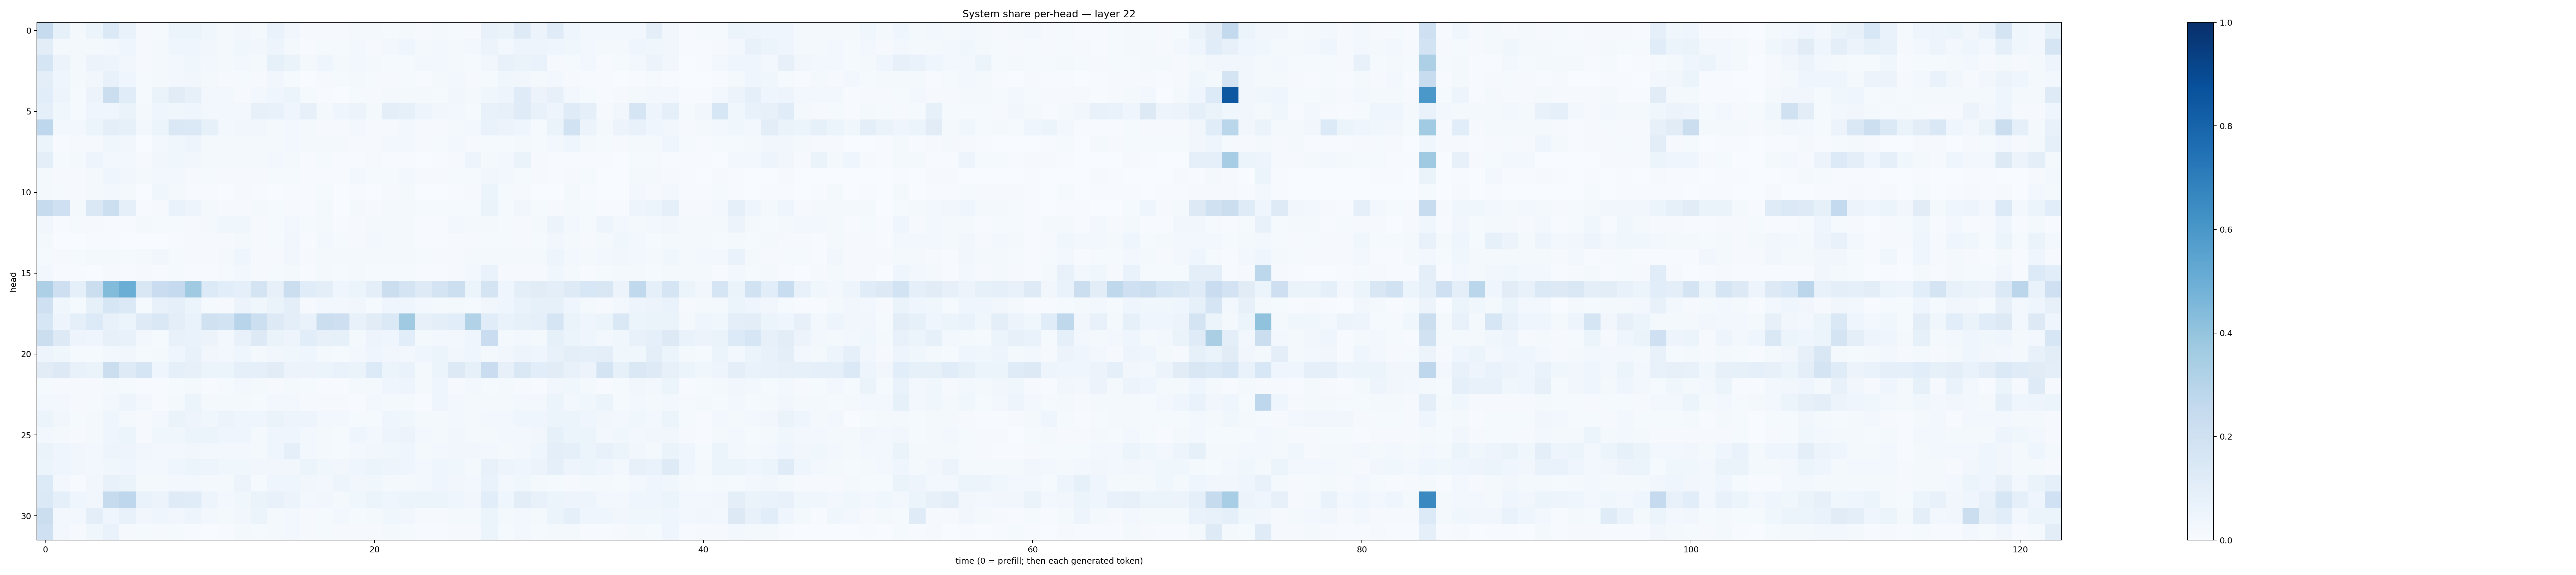

Source data for this figure (header and first rows):
0.24464367, 0.08519046, 0.020936957, 0.050924163, 0.13752823, 0.06737392, 0.007892913, 0.014845634, 0.05159235, 0.062414758, 0.036648795, 0.016107671, 0.034673322, 0.017559696, 0.067328945, 0.03260506, 0.00980855, 0.00946822, 0.008413392, 0.020797618, 0.017259626, 0.011732001, 0.023152033, 0.009124891
0.1043, 0.02078, 0.01596, 0.01625, 0.02471, 0.04395, 0.007942, 0.016, 0.04236, 0.04613, 0.03411, 0.01734, 0.03576, 0.03136, 0.04886, 0.02061, 0.006299, 0.01263, 0.01332, 0.027, 0.009616, 0.02575, 0.0393, 0.02075
0.1675, 0.05767, 0.02184, 0.0564, 0.05007, 0.03506, 0.009296, 0.02212, 0.02822, 0.03672, 0.02452, 0.02145, 0.02381, 0.02072, 0.0833, 0.0639, 0.0214, 0.04275, 0.01738, 0.02978, 0.01822, 0.01291, 0.01477, 0.02511
0.09748, 0.04594, 0.01696, 0.03455, 0.07202, 0.04546, 0.01403, 0.01993, 0.02798, 0.03127, 0.02339, 0.01123, 0.01185, 0.007938, 0.03232, 0.01477, 0.002868, 0.01072, 0.01308, 0.02203, 0.01483, 0.009552, 0.01312, 0.005421
0.1092, 0.04946, 0.01522, 0.05541, 0.2253, 0.1135, 0.01544, 0.06486, 0.1101, 0.08128, 0.02645, 0.02655, 0.008149, 0.02632, 0.04623, 0.05204, 0.01329, 0.005962, 0.003216, 0.01345, 0.009058, 0.01714, 0.02056, 0.0207
0.08641, 0.03737, 0.01355, 0.04306, 0.04327, 0.06357, 0.01624, 0.04403, 0.03623, 0.04032, 0.02891, 0.02371, 0.02643, 0.08155, 0.07705, 0.03911, 0.07908, 0.01817, 0.04628, 0.05597, 0.01983, 0.09395, 0.08273, 0.04791
0.2754, 0.02909, 0.02846, 0.05892, 0.09777, 0.08587, 0.02838, 0.0543, 0.1455, 0.139, 0.08513, 0.02349, 0.03256, 0.03473, 0.01692, 0.02642, 0.01827, 0.01137, 0.008777, 0.02473, 0.01124, 0.0099, 0.0281, 0.01024
0.05128, 0.006536, 0.008696, 0.01093, 0.03905, 0.03172, 0.003246, 0.02751, 0.03875, 0.04737, 0.02286, 0.02198, 0.02034, 0.02312, 0.02339, 0.02557, 0.01567, 0.01816, 0.01957, 0.01052, 0.01171, 0.02694, 0.03051, 0.01163
0.1011, 0.01478, 0.02152, 0.04696, 0.03117, 0.02426, 0.011, 0.03155, 0.03561, 0.03369, 0.02004, 0.02119, 0.01633, 0.02013, 0.02971, 0.01716, 0.00527, 0.01347, 0.00745, 0.007246, 0.008322, 0.005512, 0.007729, 0.003249
0.01823, 0.009414, 0.008924, 0.01832, 0.04561, 0.0338, 0.01843, 0.02818, 0.02957, 0.01112, 0.0152, 0.007856, 0.00911, 0.008281, 0.01209, 0.01267, 0.005879, 0.00469, 0.005204, 0.02951, 0.01347, 0.0147, 0.03043, 0.008476
0.02311, 0.01517, 0.009858, 0.01958, 0.02833, 0.0162, 0.003844, 0.03746, 0.01733, 0.005113, 0.004899, 0.00374, 0.01069, 0.005366, 0.00248, 0.006565, 0.004245, 0.01272, 0.00175, 0.006202, 0.001622, 0.009514, 0.01819, 0.003135
0.2439, 0.2084, 0.02039, 0.1473, 0.2186, 0.08649, 0.007112, 0.008543, 0.06725, 0.04743, 0.02244, 0.009369, 0.008041, 0.0206, 0.01214, 0.00976, 0.005521, 0.02287, 0.002176, 0.01878, 0.01147, 0.01915, 0.02064, 0.01466
0.03385, 0.005223, 0.01538, 0.01116, 0.005168, 0.007472, 0.02008, 0.0139, 0.01381, 0.0108, 0.0232, 0.03801, 0.03714, 0.01108, 0.01217, 0.03074, 0.01243, 0.02082, 0.007204, 0.01153, 0.02087, 0.01857, 0.01719, 0.005519
0.02116, 0.003109, 0.003112, 0.007012, 0.005022, 0.002861, 0.002983, 0.003096, 0.00574, 0.009088, 0.009078, 0.009309, 0.01996, 0.00879, 0.01451, 0.03175, 0.006459, 0.02764, 0.01428, 0.01052, 0.02457, 0.01973, 0.02325, 0.006922
0.01453, 0.008708, 0.01429, 0.02104, 0.01808, 0.01316, 0.02097, 0.03459, 0.01548, 0.01163, 0.009142, 0.01663, 0.04171, 0.0113, 0.01102, 0.0316, 0.01157, 0.01966, 0.01817, 0.01719, 0.01626, 0.01842, 0.0208, 0.01268
0.03053, 0.004434, 0.006051, 0.003508, 0.009089, 0.005449, 0.01008, 0.007776, 0.01188, 0.007442, 0.006529, 0.01202, 0.02597, 0.008708, 0.01458, 0.01924, 0.004967, 0.02062, 0.01446, 0.0201, 0.01558, 0.01381, 0.0141, 0.0063
0.3275, 0.2131, 0.08679, 0.221, 0.4409, 0.5028, 0.1507, 0.2298, 0.2526, 0.3703, 0.1361, 0.1076, 0.09338, 0.1758, 0.08063, 0.2262, 0.1159, 0.1008, 0.03957, 0.05995, 0.09988, 0.222, 0.1745, 0.1215
0.2088, 0.03776, 0.01188, 0.0849, 0.1581, 0.1384, 0.01308, 0.07127, 0.08985, 0.05311, 0.01316, 0.01161, 0.05603, 0.03761, 0.06508, 0.1013, 0.01003, 0.02741, 0.02811, 0.03185, 0.0142, 0.04411, 0.04036, 0.02492
0.1627, 0.04924, 0.08802, 0.1364, 0.07232, 0.0513, 0.1247, 0.1433, 0.0978, 0.06879, 0.1971, 0.1848, 0.2949, 0.2165, 0.1276, 0.09923, 0.06891, 0.2237, 0.2136, 0.0733, 0.1101, 0.1396, 0.371, 0.08004
0.2259, 0.1312, 0.04993, 0.04439, 0.07885, 0.07598, 0.02536, 0.01262, 0.07433, 0.06645, 0.05643, 0.02576, 0.07054, 0.1287, 0.06513, 0.04942, 0.1092, 0.0808, 0.08422, 0.0227, 0.05005, 0.044, 0.1072, 0.01774
0.04974, 0.03521, 0.01327, 0.01322, 0.02609, 0.03129, 0.01482, 0.02319, 0.04367, 0.07166, 0.03137, 0.02487, 0.04101, 0.01961, 0.03153, 0.03636, 0.04006, 0.01666, 0.01401, 0.02674, 0.04384, 0.03264, 0.02496, 0.03979
0.1106, 0.1253, 0.07094, 0.06483, 0.2239, 0.1224, 0.1692, 0.04401, 0.09143, 0.07854, 0.05353, 0.05138, 0.09176, 0.09081, 0.1115, 0.05608, 0.05569, 0.05354, 0.06653, 0.0628, 0.1354, 0.05284, 0.06991, 0.01965
0.01278, 0.01047, 0.008051, 0.01073, 0.02102, 0.01358, 0.0043, 0.007178, 0.01186, 0.0157, 0.007346, 0.01291, 0.0243, 0.01669, 0.009538, 0.02312, 0.01293, 0.007569, 0.007807, 0.02325, 0.01824, 0.04403, 0.049, 0.02153
0.02923, 0.02463, 0.008768, 0.01494, 0.02822, 0.04815, 0.02628, 0.007265, 0.01915, 0.05264, 0.01797, 0.02243, 0.02204, 0.01193, 0.02408, 0.02727, 0.009257, 0.008641, 0.009892, 0.007229, 0.0246, 0.01629, 0.01778, 0.006359
0.06123, 0.03313, 0.01511, 0.01718, 0.04555, 0.02302, 0.00811, 0.02481, 0.06256, 0.05038, 0.03522, 0.05717, 0.04476, 0.04329, 0.06371, 0.04923, 0.05068, 0.02532, 0.027, 0.01246, 0.012, 0.04046, 0.03682, 0.01985
0.03025, 0.01758, 0.008153, 0.02275, 0.04092, 0.05399, 0.01097, 0.03546, 0.03695, 0.05949, 0.06209, 0.03944, 0.04356, 0.02024, 0.04268, 0.04347, 0.03066, 0.01961, 0.01456, 0.03921, 0.03063, 0.04797, 0.05837, 0.02514
0.06483, 0.04407, 0.03175, 0.02597, 0.05041, 0.05075, 0.03459, 0.02524, 0.0286, 0.03368, 0.02765, 0.02869, 0.0305, 0.01654, 0.04083, 0.09095, 0.02575, 0.02259, 0.01404, 0.02521, 0.03238, 0.03666, 0.04189, 0.01878
0.05181, 0.04483, 0.03221, 0.02387, 0.03903, 0.03943, 0.02373, 0.02951, 0.04022, 0.05323, 0.05006, 0.03853, 0.03689, 0.0337, 0.03483, 0.03243, 0.05977, 0.03836, 0.03372, 0.04238, 0.06199, 0.04898, 0.04049, 0.03123
0.1343, 0.03044, 0.007393, 0.0319, 0.07072, 0.06472, 0.02167, 0.01756, 0.02699, 0.02719, 0.02194, 0.01828, 0.05602, 0.01527, 0.04465, 0.04212, 0.03457, 0.02686, 0.04868, 0.03433, 0.03723, 0.01735, 0.02082, 0.02398
0.1402, 0.08608, 0.04568, 0.03314, 0.2452, 0.2757, 0.06957, 0.05584, 0.1206, 0.1156, 0.05035, 0.02731, 0.03656, 0.06359, 0.076, 0.0559, 0.02415, 0.03283, 0.0162, 0.03738, 0.0534, 0.0398, 0.05259, 0.05421
0.2223, 0.02868, 0.02882, 0.09477, 0.04112, 0.07144, 0.03133, 0.03952, 0.0321, 0.04796, 0.02964, 0.01945, 0.03477, 0.06235, 0.01971, 0.02938, 0.008758, 0.01396, 0.02899, 0.01546, 0.01801, 0.03779, 0.03137, 0.0096
0.2093, 0.02791, 0.009013, 0.03692, 0.06911, 0.009877, 0.01501, 0.01095, 0.01226, 0.004558, 0.003417, 0.003959, 0.02188, 0.01271, 0.02091, 0.02928, 0.008581, 0.01259, 0.01153, 0.008359, 0.00878, 0.01792, 0.01321, 0.005957
